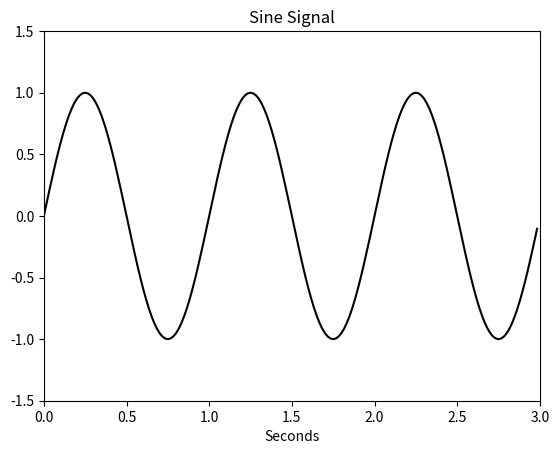

Source code (Python):
# -*- coding:utf8 -*-
import matplotlib.pyplot as plt
import math


# matplotlib.colors
# b : blue.
# g : green.
# r : red.
# c : cyan.
# m : magenta.
# y : yellow.
# k : black.
# w : white.
def main():
    # signal frequency in Hz
    fy = 1
    # signal frequency in rad/s
    wy = 2 * math.pi * fy
    # sampling frequency in Hz
    fs = 60

    # (0 : 1 / 60 : 3 - 1 / 60 ) * 60 due to
    # the function of the range()
    t = [x / fs for x in range(int(3 * fs))]
    y = [math.sin(wy * x) for x in t]
    plt.axis([0, 3, -1.5, 1.5])
    plt.plot(t, y, 'k')
    plt.xlabel("Seconds")
    plt.title("Sine Signal")
    plt.show()


if __name__ == '__main__':
    main()
